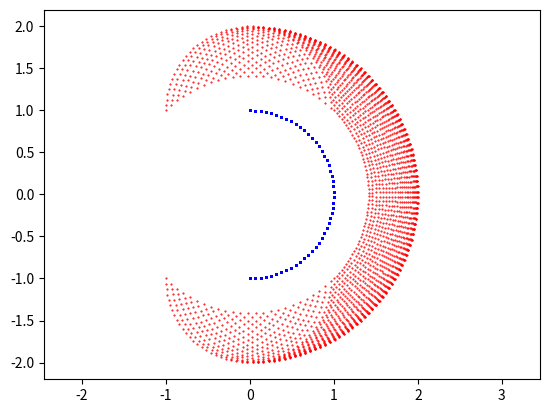

Write Python code to recreate this figure.
import numpy as np
import matplotlib.pyplot as plt

# Definimos los límites del espacio de configuración de cada articulación
limits = [(-np.pi/2, np.pi/2), (-np.pi/2, np.pi/2)]

# Generamos una lista con todas las posibles combinaciones de ángulos de articulación
angles = np.meshgrid(*[np.linspace(l[0], l[1], 50) for l in limits])
angles = np.vstack(list(map(np.ravel, angles))).T

# Calculamos las posiciones de cada articulación en función de los ángulos
x1 = np.cos(angles[:,0])
y1 = np.sin(angles[:,0])
x2 = x1 + np.cos(angles[:,0]+angles[:,1])
y2 = y1 + np.sin(angles[:,0]+angles[:,1])

# Graficamos el rango de movimiento del robot
plt.plot(x1, y1, 'b.', markersize=1)
plt.plot(x2, y2, 'r.', markersize=1)
plt.axis('equal')
plt.show()
